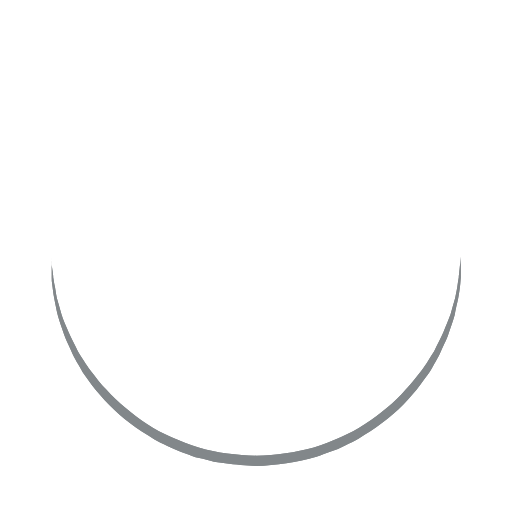
t = 0.00 s
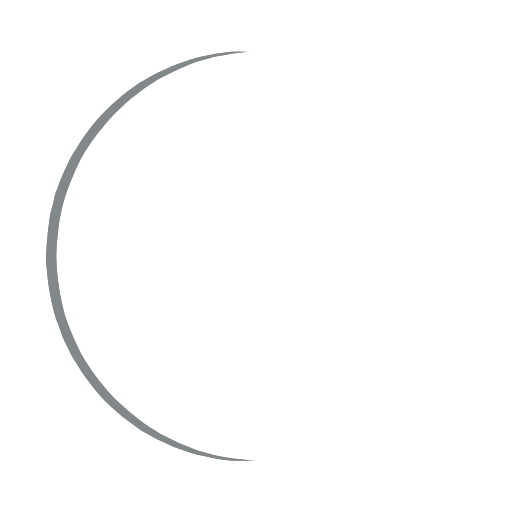
t = 1.25 s
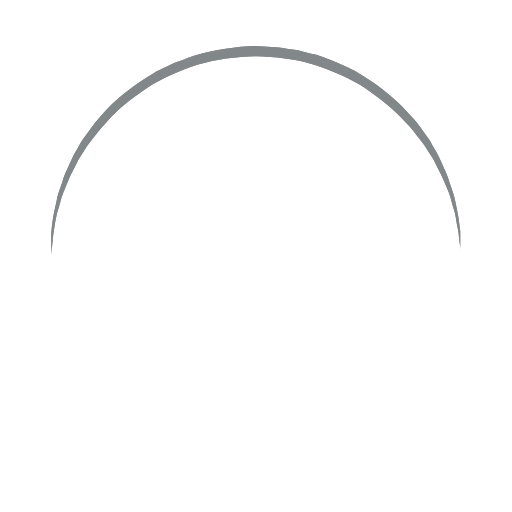
t = 2.50 s
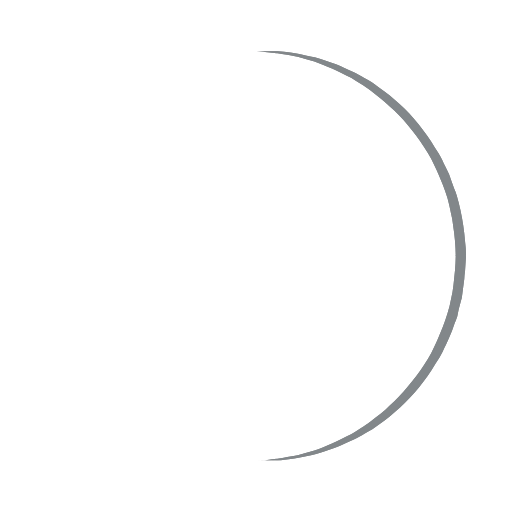
t = 3.75 s

The animated SVG that drew these frames (rendered in a browser with its animation timeline set to each time). Animation: 1 SMIL element (animateTransform=1); one cycle of 5.00 s, repeats indefinitely.

<?xml version="1.0" encoding="utf-8"?><svg width='196px' height='196px' xmlns="http://www.w3.org/2000/svg" viewBox="0 0 100 100" preserveAspectRatio="xMidYMid" class="uil-ring"><rect x="0" y="0" width="100" height="100" fill="none" class="bk"></rect><defs><filter id="uil-ring-shadow" x="-100%" y="-100%" width="300%" height="300%"><feOffset result="offOut" in="SourceGraphic" dx="0" dy="0"></feOffset><feGaussianBlur result="blurOut" in="offOut" stdDeviation="0"></feGaussianBlur><feBlend in="SourceGraphic" in2="blurOut" mode="normal"></feBlend></filter></defs><path d="M10,50c0,0,0,0.5,0.1,1.4c0,0.5,0.1,1,0.2,1.7c0,0.3,0.1,0.7,0.1,1.1c0.1,0.4,0.1,0.8,0.2,1.2c0.2,0.8,0.3,1.8,0.5,2.8 c0.3,1,0.6,2.1,0.9,3.2c0.3,1.1,0.9,2.3,1.4,3.5c0.5,1.2,1.2,2.4,1.8,3.7c0.3,0.6,0.8,1.2,1.2,1.9c0.4,0.6,0.8,1.3,1.3,1.9 c1,1.2,1.9,2.6,3.1,3.7c2.2,2.5,5,4.7,7.9,6.7c3,2,6.5,3.4,10.1,4.6c3.6,1.1,7.5,1.5,11.2,1.6c4-0.1,7.7-0.6,11.3-1.6 c3.6-1.2,7-2.6,10-4.6c3-2,5.8-4.2,7.9-6.7c1.2-1.2,2.1-2.5,3.1-3.7c0.5-0.6,0.9-1.3,1.3-1.9c0.4-0.6,0.8-1.3,1.2-1.9 c0.6-1.3,1.3-2.5,1.8-3.7c0.5-1.2,1-2.4,1.4-3.5c0.3-1.1,0.6-2.2,0.9-3.2c0.2-1,0.4-1.9,0.5-2.8c0.1-0.4,0.1-0.8,0.2-1.2 c0-0.4,0.1-0.7,0.1-1.1c0.1-0.7,0.1-1.2,0.2-1.7C90,50.5,90,50,90,50s0,0.5,0,1.4c0,0.5,0,1,0,1.7c0,0.3,0,0.7,0,1.1 c0,0.4-0.1,0.8-0.1,1.2c-0.1,0.9-0.2,1.8-0.4,2.8c-0.2,1-0.5,2.1-0.7,3.3c-0.3,1.2-0.8,2.4-1.2,3.7c-0.2,0.7-0.5,1.3-0.8,1.9 c-0.3,0.7-0.6,1.3-0.9,2c-0.3,0.7-0.7,1.3-1.1,2c-0.4,0.7-0.7,1.4-1.2,2c-1,1.3-1.9,2.7-3.1,4c-2.2,2.7-5,5-8.1,7.1 c-0.8,0.5-1.6,1-2.4,1.5c-0.8,0.5-1.7,0.9-2.6,1.3L66,87.7l-1.4,0.5c-0.9,0.3-1.8,0.7-2.8,1c-3.8,1.1-7.9,1.7-11.8,1.8L47,90.8 c-1,0-2-0.2-3-0.3l-1.5-0.2l-0.7-0.1L41.1,90c-1-0.3-1.9-0.5-2.9-0.7c-0.9-0.3-1.9-0.7-2.8-1L34,87.7l-1.3-0.6 c-0.9-0.4-1.8-0.8-2.6-1.3c-0.8-0.5-1.6-1-2.4-1.5c-3.1-2.1-5.9-4.5-8.1-7.1c-1.2-1.2-2.1-2.7-3.1-4c-0.5-0.6-0.8-1.4-1.2-2 c-0.4-0.7-0.8-1.3-1.1-2c-0.3-0.7-0.6-1.3-0.9-2c-0.3-0.7-0.6-1.3-0.8-1.9c-0.4-1.3-0.9-2.5-1.2-3.7c-0.3-1.2-0.5-2.3-0.7-3.3 c-0.2-1-0.3-2-0.4-2.8c-0.1-0.4-0.1-0.8-0.1-1.2c0-0.4,0-0.7,0-1.1c0-0.7,0-1.2,0-1.7C10,50.5,10,50,10,50z" fill="#82878a" filter="url(#uil-ring-shadow)"><animateTransform attributeName="transform" type="rotate" from="0 50 50" to="360 50 50" repeatCount="indefinite" dur="5s"></animateTransform></path></svg>